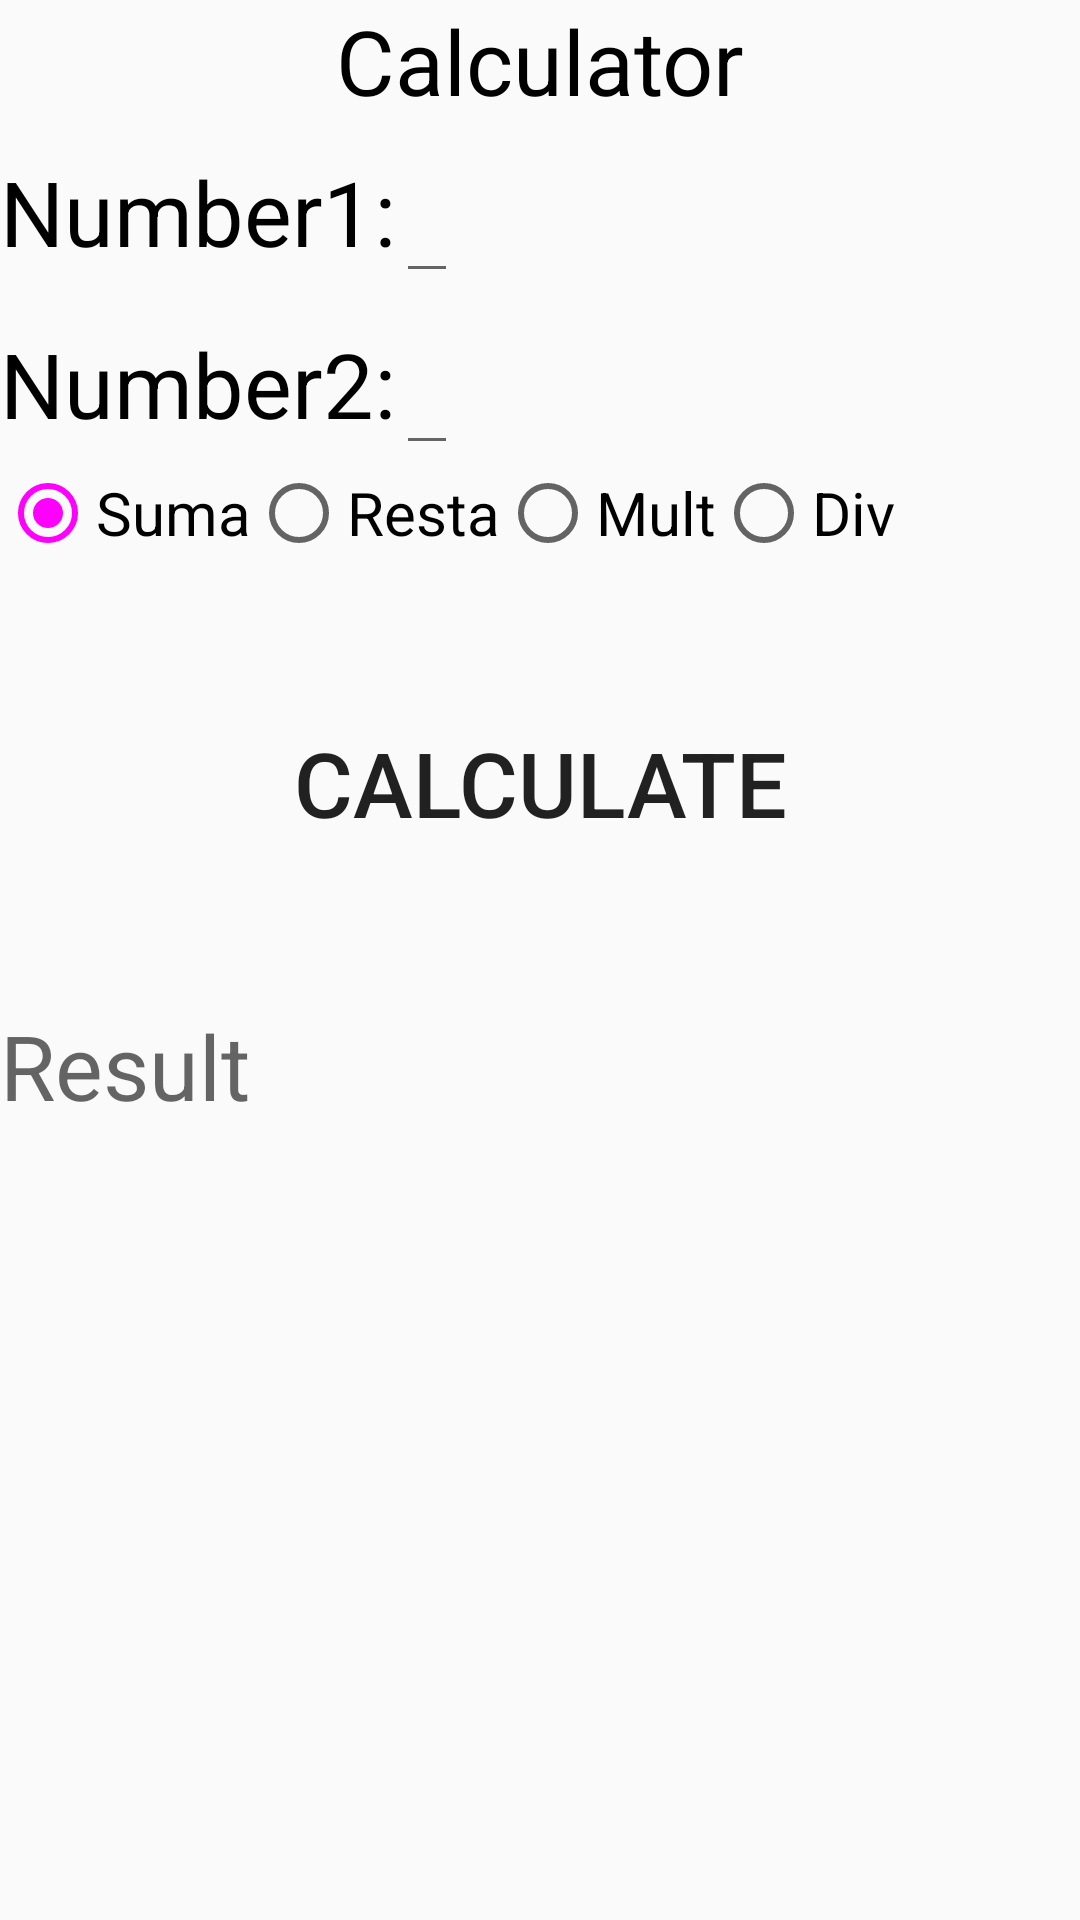

Write the Android layout XML for this screen, with the resource values it uses.
<!-- AndroidManifest.xml: application theme AppTheme -->
<!-- res/layout/activity_punto2.xml -->
<?xml version="1.0" encoding="utf-8"?>
<LinearLayout xmlns:android="http://schemas.android.com/apk/res/android"
    xmlns:tools="http://schemas.android.com/tools"
    android:layout_width="match_parent"
    android:layout_height="match_parent"
    android:orientation="vertical"
    tools:context=".punto2">
    <TextView
        android:layout_width="match_parent"
        android:layout_height="wrap_content"
        android:text="@string/calculator"
        android:textColor="@color/black"
        android:textSize="30dp"
        android:gravity="center"/>

        <LinearLayout
            android:layout_width="wrap_content"
            android:layout_height="wrap_content"
            android:orientation="horizontal">
            <TextView
                android:layout_width="wrap_content"
                android:layout_height="wrap_content"
                android:text="@string/number1"
                android:textColor="@color/black"
                android:textSize="30dp" />
            <EditText
                android:layout_width="wrap_content"
                android:layout_height="wrap_content"
                android:textSize="30dp"
                android:textColor="@color/black"
                android:inputType="phone"
                android:id="@+id/enumber1"/>
        </LinearLayout>
    <LinearLayout
        android:layout_width="wrap_content"
        android:layout_height="wrap_content"
        android:orientation="horizontal">
        <TextView
            android:layout_width="wrap_content"
            android:layout_height="wrap_content"
            android:text="@string/number2"
            android:textColor="@color/black"
            android:textSize="30dp" />
        <EditText
            android:layout_width="wrap_content"
            android:layout_height="wrap_content"
            android:textSize="30dp"
            android:textColor="@color/black"
            android:inputType="phone"
            android:id="@+id/enumber2"/>
    </LinearLayout>

    <RadioGroup
        android:layout_width="fill_parent"
        android:layout_height="wrap_content"
        android:orientation="horizontal">
        <RadioButton
            android:layout_width="wrap_content"
            android:layout_height="wrap_content"
            android:textSize="20dp"
            android:checked="true"
            android:text="@string/suma"
            android:id="@+id/suma"/>
        <RadioButton
            android:layout_width="wrap_content"
            android:layout_height="wrap_content"
            android:textSize="20dp"
            android:text="@string/resta"
            android:id="@+id/resta"/>
        <RadioButton
            android:layout_width="wrap_content"
            android:layout_height="wrap_content"
            android:textSize="20dp"
            android:text="@string/multi"
            android:id="@+id/multi"/>
        <RadioButton
            android:layout_width="match_parent"
            android:layout_height="wrap_content"
            android:textSize="20dp"
            android:text="@string/div"
            android:id="@+id/div"/>
    </RadioGroup>
    <Button
        android:layout_width="match_parent"
        android:layout_height="wrap_content"
        android:text="Calculate"
        android:textSize="30dp"
        android:textAlignment="center"
        android:layout_gravity="center"
        android:layout_margin="50dp"
        android:background="@color/silver"
        android:id="@+id/bcalcu"/>
    <TextView
        android:layout_width="wrap_content"
        android:layout_height="wrap_content"
        android:textSize="30dp"
        android:hint="Result"
        android:enabled="false"
        android:gravity="center"
        android:id="@+id/eresult"/>
</LinearLayout>
<!-- resources referenced by this layout -->
<resources>
  <string name="calculator">Calculator</string>
  <string name="div">Div</string>
  <string name="multi">Mult</string>
  <string name="number1">Number1:</string>
  <string name="number2">Number2:</string>
  <string name="resta">Resta</string>
  <string name="suma">Suma</string>
  <style name="AppTheme" parent="Theme.AppCompat.Light.DarkActionBar">
          
          <item name="colorPrimary">@color/blue</item>
          <item name="colorPrimaryDark">@color/black</item>
          <item name="colorAccent">@color/blue</item>
      </style>
  <!-- not gathered from this repository: default colours our renderer supplied (Android Studio template values) -->
  <color name="black">#FF000000</color>
</resources>
